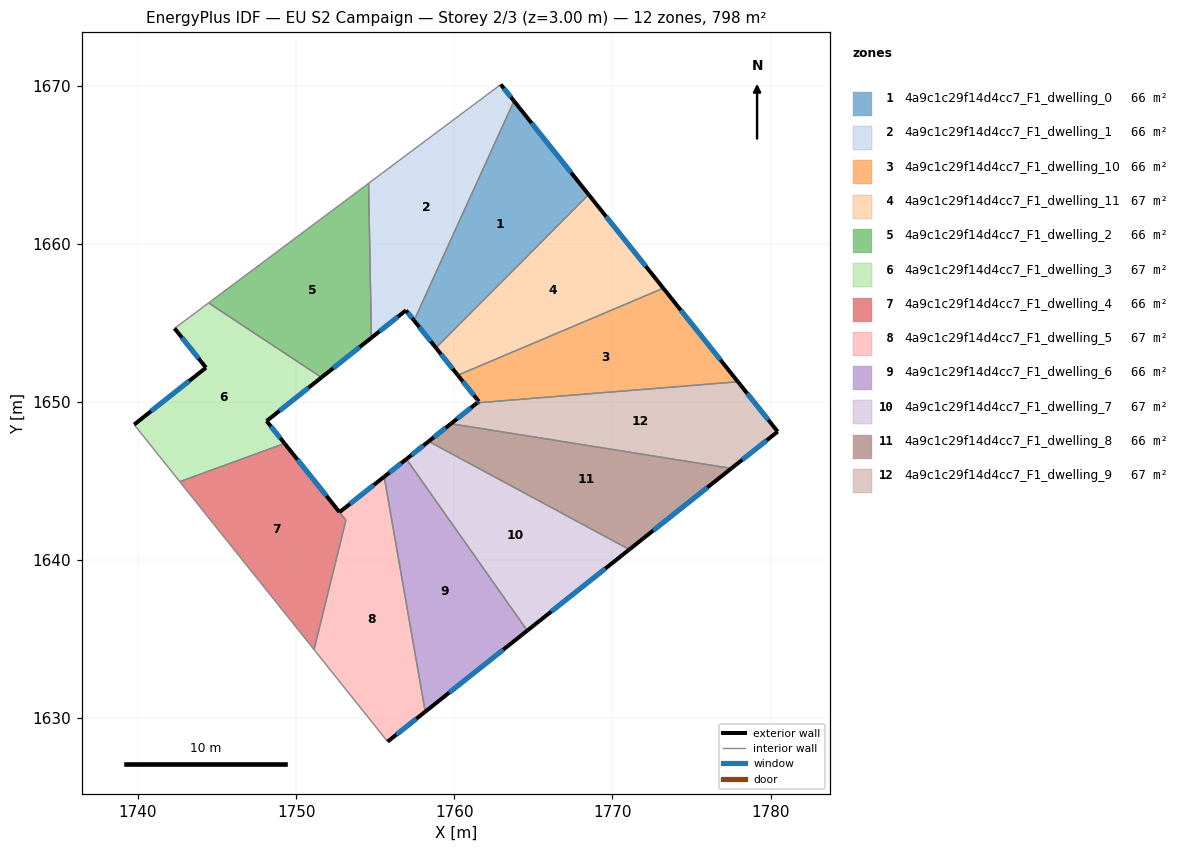
=== STOREY PLAN SPEC (per zone: floor XY polygon, exterior-wall plan segments, windows/doors) ===
zone 1: 4a9c1c29f14d4cc7_F1_dwelling_0  (66.5 m²)
  floor: (1763.78, 1669.02) (1768.50, 1663.10) (1758.84, 1653.41) (1757.46, 1655.14)
  exterior wall: (1757.46, 1655.14) – (1758.84, 1653.41)  [2.2 m]
    window: (1757.78, 1654.73) – (1758.51, 1653.82)  [1.9 m²]
  exterior wall: (1768.50, 1663.10) – (1763.78, 1669.02)  [7.6 m]
    window: (1767.39, 1664.49) – (1764.89, 1667.63)  [6.4 m²]
  interior walls: 2
zone 2: 4a9c1c29f14d4cc7_F1_dwelling_1  (66.5 m²)
  floor: (1762.94, 1670.07) (1763.78, 1669.02) (1757.46, 1655.14) (1756.94, 1655.78) (1754.76, 1654.05) (1754.58, 1663.82)
  exterior wall: (1756.94, 1655.78) – (1757.46, 1655.14)  [0.8 m]
    window: (1757.06, 1655.63) – (1757.34, 1655.29)  [0.7 m²]
  exterior wall: (1754.76, 1654.05) – (1756.94, 1655.78)  [2.8 m]
    window: (1755.27, 1654.46) – (1756.43, 1655.38)  [2.4 m²]
  exterior wall: (1763.78, 1669.02) – (1762.94, 1670.07)  [1.3 m]
    window: (1763.58, 1669.27) – (1763.14, 1669.82)  [1.1 m²]
  interior walls: 3
zone 3: 4a9c1c29f14d4cc7_F1_dwelling_10  (66.5 m²)
  floor: (1773.22, 1657.18) (1777.94, 1651.27) (1761.45, 1649.94) (1761.55, 1650.02) (1760.22, 1651.68)
  exterior wall: (1761.55, 1650.02) – (1761.45, 1649.94)  [0.1 m]
    window: (1761.53, 1650.00) – (1761.47, 1649.96)  [0.1 m²]
  exterior wall: (1760.22, 1651.68) – (1761.55, 1650.02)  [2.1 m]
    window: (1760.54, 1651.29) – (1761.24, 1650.41)  [1.8 m²]
  exterior wall: (1777.94, 1651.27) – (1773.22, 1657.18)  [7.6 m]
    window: (1776.83, 1652.66) – (1774.33, 1655.80)  [6.4 m²]
  interior walls: 2
zone 4: 4a9c1c29f14d4cc7_F1_dwelling_11  (66.5 m²)
  floor: (1768.50, 1663.10) (1773.22, 1657.18) (1760.22, 1651.68) (1758.84, 1653.41)
  exterior wall: (1758.84, 1653.41) – (1760.22, 1651.68)  [2.2 m]
    window: (1759.16, 1653.01) – (1759.90, 1652.09)  [1.9 m²]
  exterior wall: (1773.22, 1657.18) – (1768.50, 1663.10)  [7.6 m]
    window: (1772.11, 1658.57) – (1769.61, 1661.71)  [6.4 m²]
  interior walls: 2
zone 5: 4a9c1c29f14d4cc7_F1_dwelling_2  (66.5 m²)
  floor: (1754.58, 1663.82) (1754.76, 1654.05) (1751.60, 1651.54) (1744.46, 1656.25)
  exterior wall: (1751.60, 1651.54) – (1754.76, 1654.05)  [4.0 m]
    window: (1752.34, 1652.13) – (1754.02, 1653.46)  [3.4 m²]
  interior walls: 3
zone 6: 4a9c1c29f14d4cc7_F1_dwelling_3  (66.5 m²)
  floor: (1751.60, 1651.54) (1748.13, 1648.79) (1749.27, 1647.37) (1742.64, 1644.95) (1739.75, 1648.56) (1744.30, 1652.16) (1742.31, 1654.64) (1744.46, 1656.25)
  exterior wall: (1748.13, 1648.79) – (1751.60, 1651.54)  [4.4 m]
    window: (1748.95, 1649.43) – (1750.79, 1650.89)  [3.7 m²]
  exterior wall: (1749.27, 1647.37) – (1748.13, 1648.79)  [1.8 m]
    window: (1749.00, 1647.70) – (1748.40, 1648.45)  [1.5 m²]
  exterior wall: (1744.30, 1652.16) – (1739.76, 1648.56)  [5.8 m]
    window: (1743.23, 1651.31) – (1740.82, 1649.40)  [4.9 m²]
  exterior wall: (1742.31, 1654.64) – (1744.30, 1652.16)  [3.2 m]
    window: (1742.78, 1654.06) – (1743.83, 1652.74)  [2.7 m²]
  interior walls: 4
zone 7: 4a9c1c29f14d4cc7_F1_dwelling_4  (66.2 m²)
  floor: (1749.27, 1647.37) (1753.15, 1642.52) (1751.13, 1634.33) (1742.64, 1644.95)
  exterior wall: (1752.74, 1643.03) – (1749.27, 1647.37)  [5.6 m]
    window: (1751.93, 1644.04) – (1750.08, 1646.35)  [4.7 m²]
  interior walls: 4
zone 8: 4a9c1c29f14d4cc7_F1_dwelling_5  (66.8 m²)
  floor: (1755.57, 1645.26) (1758.16, 1630.40) (1755.78, 1628.51) (1751.13, 1634.33) (1753.15, 1642.52) (1752.74, 1643.02)
  exterior wall: (1755.57, 1645.26) – (1752.74, 1643.02)  [3.6 m]
    window: (1754.90, 1644.74) – (1753.41, 1643.55)  [3.0 m²]
  exterior wall: (1755.78, 1628.51) – (1758.16, 1630.40)  [3.0 m]
    window: (1756.34, 1628.96) – (1757.60, 1629.96)  [2.6 m²]
  interior walls: 4
zone 9: 4a9c1c29f14d4cc7_F1_dwelling_6  (66.5 m²)
  floor: (1756.97, 1646.38) (1764.62, 1635.53) (1758.16, 1630.40) (1755.57, 1645.26)
  exterior wall: (1756.97, 1646.38) – (1755.57, 1645.26)  [1.8 m]
    window: (1756.64, 1646.12) – (1755.90, 1645.53)  [1.5 m²]
  exterior wall: (1758.16, 1630.40) – (1764.62, 1635.53)  [8.2 m]
    window: (1759.68, 1631.61) – (1763.10, 1634.33)  [7.0 m²]
  interior walls: 2
zone 10: 4a9c1c29f14d4cc7_F1_dwelling_7  (66.5 m²)
  floor: (1771.07, 1640.66) (1764.62, 1635.53) (1756.97, 1646.38) (1758.38, 1647.50)
  exterior wall: (1758.38, 1647.50) – (1756.97, 1646.38)  [1.8 m]
    window: (1758.05, 1647.24) – (1757.30, 1646.64)  [1.5 m²]
  exterior wall: (1764.62, 1635.53) – (1771.07, 1640.66)  [8.2 m]
    window: (1766.13, 1636.74) – (1769.55, 1639.46)  [7.0 m²]
  interior walls: 2
zone 11: 4a9c1c29f14d4cc7_F1_dwelling_8  (66.5 m²)
  floor: (1777.52, 1645.79) (1771.07, 1640.66) (1758.38, 1647.50) (1759.78, 1648.62)
  exterior wall: (1759.78, 1648.62) – (1758.38, 1647.50)  [1.8 m]
    window: (1759.45, 1648.35) – (1758.71, 1647.76)  [1.5 m²]
  exterior wall: (1771.07, 1640.66) – (1777.52, 1645.79)  [8.2 m]
    window: (1772.59, 1641.87) – (1776.01, 1644.58)  [7.0 m²]
  interior walls: 2
zone 12: 4a9c1c29f14d4cc7_F1_dwelling_9  (66.5 m²)
  floor: (1777.94, 1651.27) (1780.45, 1648.12) (1777.52, 1645.79) (1759.78, 1648.62) (1761.45, 1649.94)
  exterior wall: (1761.45, 1649.94) – (1759.78, 1648.62)  [2.1 m]
    window: (1761.06, 1649.63) – (1760.18, 1648.93)  [1.8 m²]
  exterior wall: (1780.45, 1648.12) – (1777.94, 1651.27)  [4.0 m]
    window: (1779.86, 1648.86) – (1778.53, 1650.53)  [3.4 m²]
  exterior wall: (1777.52, 1645.79) – (1780.45, 1648.12)  [3.7 m]
    window: (1778.21, 1646.34) – (1779.76, 1647.57)  [3.2 m²]
  interior walls: 2

=== DERIVED (storey summary) ===
Building: EU S2 Campaign
Storey: 2 of 3  (floor level z = 3.00 m)
Storey gross floor area: 798.0 m²
Zones on this storey: 12
  - 4a9c1c29f14d4cc7_F1_dwelling_0: floor 66.5 m²; exterior wall 9.8 m (29.3 m²); 2 window(s) 8.3 m²; WWR 28.1%
  - 4a9c1c29f14d4cc7_F1_dwelling_1: floor 66.5 m²; exterior wall 5.0 m (14.9 m²); 3 window(s) 4.2 m²; WWR 28.1%
  - 4a9c1c29f14d4cc7_F1_dwelling_10: floor 66.5 m²; exterior wall 9.8 m (29.5 m²); 3 window(s) 8.3 m²; WWR 28.1%
  - 4a9c1c29f14d4cc7_F1_dwelling_11: floor 66.5 m²; exterior wall 9.8 m (29.4 m²); 2 window(s) 8.3 m²; WWR 28.1%
  - 4a9c1c29f14d4cc7_F1_dwelling_2: floor 66.5 m²; exterior wall 4.0 m (12.1 m²); 1 window(s) 3.4 m²; WWR 28.1%
  - 4a9c1c29f14d4cc7_F1_dwelling_3: floor 66.5 m²; exterior wall 15.2 m (45.7 m²); 4 window(s) 12.8 m²; WWR 28.1%
  - 4a9c1c29f14d4cc7_F1_dwelling_4: floor 66.2 m²; exterior wall 5.6 m (16.7 m²); 1 window(s) 4.7 m²; WWR 28.1%
  - 4a9c1c29f14d4cc7_F1_dwelling_5: floor 66.8 m²; exterior wall 6.6 m (19.9 m²); 2 window(s) 5.6 m²; WWR 28.1%
  - 4a9c1c29f14d4cc7_F1_dwelling_6: floor 66.5 m²; exterior wall 10.0 m (30.1 m²); 2 window(s) 8.5 m²; WWR 28.1%
  - 4a9c1c29f14d4cc7_F1_dwelling_7: floor 66.5 m²; exterior wall 10.0 m (30.1 m²); 2 window(s) 8.5 m²; WWR 28.1%
  - 4a9c1c29f14d4cc7_F1_dwelling_8: floor 66.5 m²; exterior wall 10.0 m (30.1 m²); 2 window(s) 8.5 m²; WWR 28.1%
  - 4a9c1c29f14d4cc7_F1_dwelling_9: floor 66.5 m²; exterior wall 9.9 m (29.7 m²); 3 window(s) 8.4 m²; WWR 28.1%
Zone adjacency (shared interzone walls):
  - 4a9c1c29f14d4cc7_F1_dwelling_0 ↔ 4a9c1c29f14d4cc7_F1_dwelling_1
  - 4a9c1c29f14d4cc7_F1_dwelling_0 ↔ 4a9c1c29f14d4cc7_F1_dwelling_11
  - 4a9c1c29f14d4cc7_F1_dwelling_1 ↔ 4a9c1c29f14d4cc7_F1_dwelling_2
  - 4a9c1c29f14d4cc7_F1_dwelling_10 ↔ 4a9c1c29f14d4cc7_F1_dwelling_11
  - 4a9c1c29f14d4cc7_F1_dwelling_10 ↔ 4a9c1c29f14d4cc7_F1_dwelling_9
  - 4a9c1c29f14d4cc7_F1_dwelling_2 ↔ 4a9c1c29f14d4cc7_F1_dwelling_3
  - 4a9c1c29f14d4cc7_F1_dwelling_3 ↔ 4a9c1c29f14d4cc7_F1_dwelling_4
  - 4a9c1c29f14d4cc7_F1_dwelling_4 ↔ 4a9c1c29f14d4cc7_F1_dwelling_5
  - 4a9c1c29f14d4cc7_F1_dwelling_5 ↔ 4a9c1c29f14d4cc7_F1_dwelling_6
  - 4a9c1c29f14d4cc7_F1_dwelling_6 ↔ 4a9c1c29f14d4cc7_F1_dwelling_7
  - 4a9c1c29f14d4cc7_F1_dwelling_7 ↔ 4a9c1c29f14d4cc7_F1_dwelling_8
  - 4a9c1c29f14d4cc7_F1_dwelling_8 ↔ 4a9c1c29f14d4cc7_F1_dwelling_9